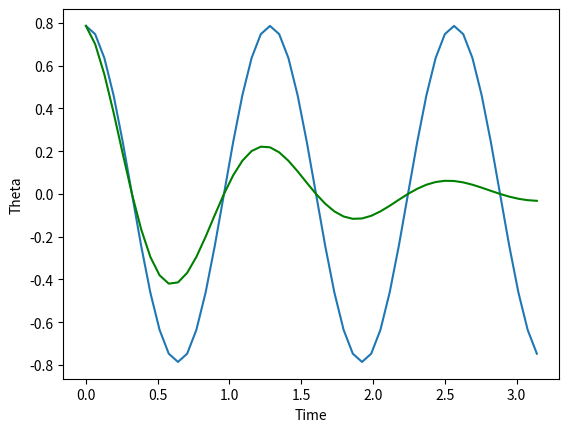

Reproduce this figure in Python.
# -*- coding: utf-8 -*-
"""
Created on Thu Sep 20 11:24:30 2018

@author: Aus
"""

import math
import matplotlib.pyplot as plt
import numpy as np


"Intialize Variables"
t = np.linspace(0,math.pi)
itheta = math.pi/4
length = 2.0
omega = 9.8/length

"Defined function that calculates displacement"
def displacement (itheta,omega,t):
    
    theta = itheta*np.cos(omega*t)
    
    return([theta])
    
theta = itheta
    
[theta] = displacement(theta,omega,t)

"Plot graph"
plt.plot(t,theta)
plt.xlabel('Time')    
plt.ylabel('Theta')

"---------------------------------------------------------------------------"




import math
import matplotlib.pyplot as plt
import numpy as np


"Intialize Variables"
t = np.linspace(0,math.pi)
itheta = math.pi/4
length = 2.0
omega = 9.8/length
b=2

"Defined function that calculates displacement"
def displacement (itheta,omega,t):
    
    theta = itheta*np.exp((-b/2)*t)*np.cos(omega*t)
    
    return([theta])
    
theta = itheta
    
[theta] = displacement(theta,omega,t)

"Plot graph"
plt.plot(t,theta,'g')
plt.xlabel('Time')    
plt.ylabel('Theta')


"------------------------------------------------------------------------"

import math
import matplotlib.pyplot as plt
import numpy as np


"Intialize Variables"
t = np.linspace(0,np.pi)
itheta = np.pi/4
length = 2.0
omega = 9.8/length
k=.01
b=2
z = np.sqrt(b**2-(omega-k/omega)**2)



"Defined function that calculates displacement"
def displacement (itheta,omega,t):
    
    theta = (itheta/z)*np.cos(omega*t)
    
    return([theta])
    
theta = itheta
    
[theta] = displacement(theta,omega,t)

"Plot graph"
plt.plot(t,theta,'r')
plt.xlabel('Time')    
plt.ylabel('Theta')


